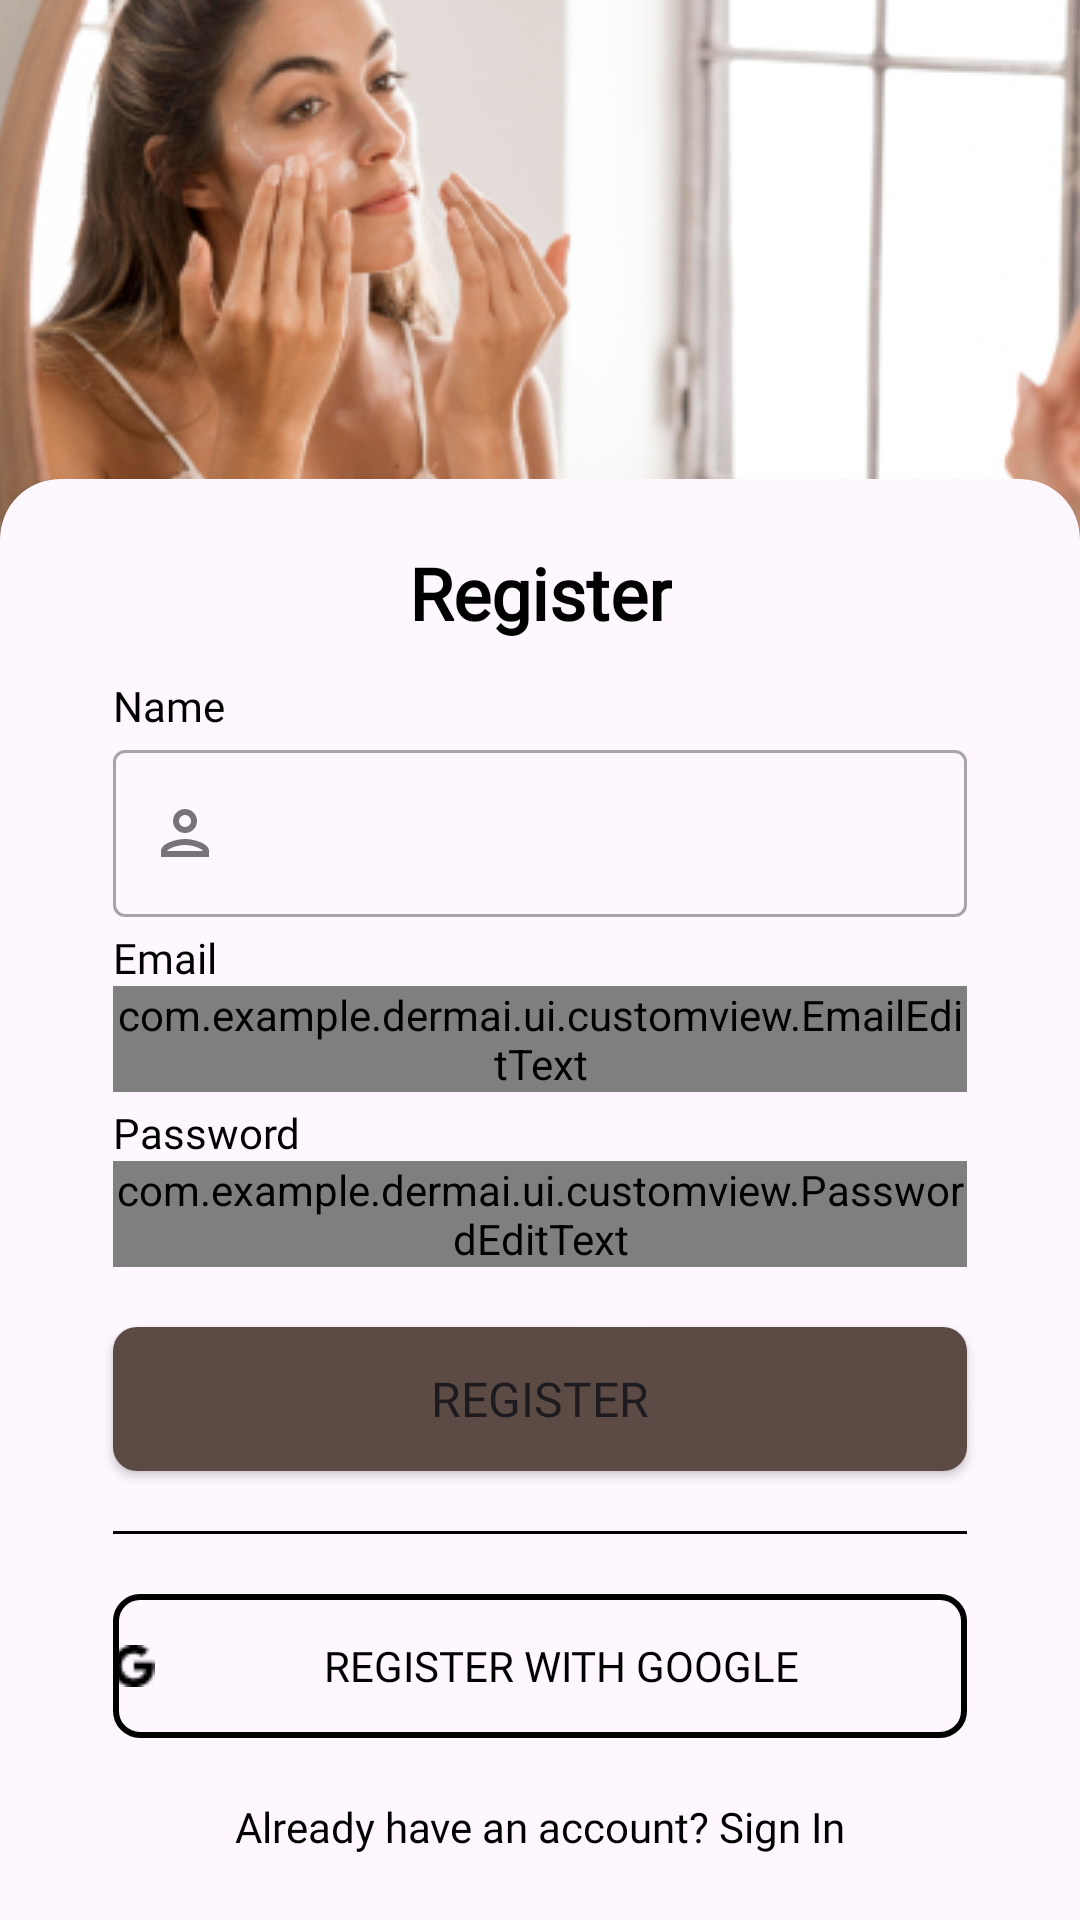

Layout XML and referenced resources for this Android screen:
<!-- AndroidManifest.xml: application theme Base.Theme.DermAI -->
<!-- res/layout/activity_register.xml -->
<androidx.constraintlayout.widget.ConstraintLayout xmlns:android="http://schemas.android.com/apk/res/android"
    xmlns:app="http://schemas.android.com/apk/res-auto"
    xmlns:tools="http://schemas.android.com/tools"
    android:layout_width="match_parent"
    android:layout_height="match_parent">

    <ImageView
        android:id="@+id/loginImageView"
        android:layout_width="match_parent"
        android:layout_height="0dp"
        android:scaleType="centerCrop"
        android:src="@drawable/loginregist"
        app:layout_constraintEnd_toEndOf="parent"
        app:layout_constraintHorizontal_bias="0.0"
        app:layout_constraintStart_toStartOf="parent"
        app:layout_constraintTop_toTopOf="parent" />

    <com.google.android.material.card.MaterialCardView
        android:id="@+id/loginCardView"
        style="@style/MyCardView"
        android:layout_width="0dp"
        android:layout_height="wrap_content"
        app:cardElevation="0dp"
        app:strokeWidth="0dp"
        app:strokeColor="@android:color/transparent"
        app:layout_constraintBottom_toBottomOf="parent"
        app:layout_constraintEnd_toEndOf="parent"
        app:layout_constraintStart_toStartOf="parent">

        <androidx.constraintlayout.widget.ConstraintLayout
            android:layout_width="match_parent"
            android:layout_height="match_parent">

            <TextView
                android:id="@+id/textView6"
                android:layout_width="wrap_content"
                android:layout_height="wrap_content"
                android:layout_gravity="center"
                android:layout_marginTop="16dp"
                android:fontFamily="@font/worksans_bold"
                android:textColor="@color/black"
                android:text="Register"
                android:textSize="24sp"
                android:textStyle="bold"
                app:layout_constraintEnd_toEndOf="parent"
                app:layout_constraintStart_toStartOf="parent"
                app:layout_constraintTop_toTopOf="parent" />

            <TextView
                android:id="@+id/textView7"
                android:layout_width="0dp"
                android:layout_height="wrap_content"
                android:layout_marginStart="32dp"
                android:layout_marginTop="12dp"
                android:layout_marginEnd="32dp"
                android:fontFamily="@font/worksans_regular"
                android:text="Name"
                android:textColor="@android:color/black"
                app:layout_constraintEnd_toEndOf="parent"
                app:layout_constraintStart_toStartOf="parent"
                app:layout_constraintTop_toBottomOf="@+id/textView6" />

            <com.google.android.material.textfield.TextInputLayout
                android:id="@+id/nameEditTextLayout"
                style="@style/Widget.MaterialComponents.TextInputLayout.OutlinedBox"
                android:layout_width="0dp"
                android:layout_height="wrap_content"
                android:layout_marginStart="32dp"
                android:layout_marginEnd="32dp"
                app:layout_constraintEnd_toEndOf="parent"
                app:layout_constraintStart_toStartOf="parent"
                app:layout_constraintTop_toBottomOf="@+id/textView7"
                app:startIconDrawable="@drawable/outline_person">

                <com.google.android.material.textfield.TextInputEditText
                    android:id="@+id/nameEditText"
                    android:layout_width="match_parent"
                    android:layout_height="wrap_content"
                    android:ems="10"
                    android:inputType="text" />
            </com.google.android.material.textfield.TextInputLayout>

            <TextView
                android:id="@+id/textView8"
                android:layout_width="0dp"
                android:layout_height="wrap_content"
                android:layout_marginStart="32dp"
                android:layout_marginTop="4dp"
                android:layout_marginEnd="32dp"
                android:fontFamily="@font/worksans_regular"
                android:text="Email"
                android:textColor="@android:color/black"
                app:layout_constraintEnd_toEndOf="parent"
                app:layout_constraintStart_toStartOf="parent"
                app:layout_constraintTop_toBottomOf="@+id/nameEditTextLayout" />

            <com.google.android.material.textfield.TextInputLayout
                android:id="@+id/descriptionEditTextLayout"
                style="@style/Widget.MaterialComponents.TextInputLayout.OutlinedBox"
                android:layout_width="0dp"
                android:layout_height="wrap_content"
                android:layout_marginStart="32dp"
                android:layout_marginEnd="32dp"
                app:layout_constraintEnd_toEndOf="parent"
                app:layout_constraintStart_toStartOf="parent"
                app:layout_constraintTop_toBottomOf="@+id/textView8"
                app:startIconDrawable="@drawable/outline_email">

                <com.example.dermai.ui.customview.EmailEditText
                    android:id="@+id/emailEditText"
                    android:layout_width="match_parent"
                    android:layout_height="match_parent"
                    android:ems="10"
                    android:fontFamily="@font/worksans_regular"
                    android:inputType="textEmailAddress"
                    tools:ignore="SpeakableTextPresentCheck" />
            </com.google.android.material.textfield.TextInputLayout>

            <TextView
                android:id="@+id/textView9"
                android:layout_width="0dp"
                android:layout_height="wrap_content"
                android:layout_marginStart="32dp"
                android:layout_marginTop="4dp"
                android:layout_marginEnd="32dp"
                android:fontFamily="@font/worksans_regular"
                android:text="Password"
                android:textColor="@android:color/black"
                app:layout_constraintEnd_toEndOf="parent"
                app:layout_constraintStart_toStartOf="parent"
                app:layout_constraintTop_toBottomOf="@+id/descriptionEditTextLayout" />

            <com.google.android.material.textfield.TextInputLayout
                android:id="@+id/passwordEditTextLayout"
                style="@style/Widget.MaterialComponents.TextInputLayout.OutlinedBox"
                android:layout_width="0dp"
                android:layout_height="wrap_content"
                android:layout_marginStart="32dp"
                android:layout_marginEnd="32dp"
                app:layout_constraintEnd_toEndOf="parent"
                app:layout_constraintStart_toStartOf="parent"
                app:layout_constraintTop_toBottomOf="@+id/textView9"
                app:startIconDrawable="@drawable/outline_lock">

                <com.example.dermai.ui.customview.PasswordEditText
                    android:id="@+id/passwordEditText"
                    android:layout_width="match_parent"
                    android:layout_height="wrap_content"
                    android:ems="10"
                    android:fontFamily="@font/worksans_regular"
                    android:inputType="textPassword"
                    tools:ignore="SpeakableTextPresentCheck" />
            </com.google.android.material.textfield.TextInputLayout>

            <Button
                android:id="@+id/registerButton"
                android:layout_width="match_parent"
                android:layout_height="wrap_content"
                android:layout_marginStart="32dp"
                android:layout_marginTop="20dp"
                android:layout_marginEnd="32dp"
                android:background="@drawable/rounded_button_background"
                android:fontFamily="@font/worksans_bold"
                android:text="Register"
                android:textSize="16sp"
                app:layout_constraintEnd_toEndOf="parent"
                app:layout_constraintStart_toStartOf="parent"
                app:layout_constraintTop_toBottomOf="@+id/passwordEditTextLayout" />

            <View
                android:id="@+id/view2"
                android:layout_width="match_parent"
                android:layout_height="1dp"
                android:layout_marginStart="32dp"
                android:layout_marginTop="20dp"
                android:layout_marginEnd="32dp"
                android:background="@color/black"
                app:layout_constraintEnd_toEndOf="parent"
                app:layout_constraintStart_toStartOf="parent"
                app:layout_constraintTop_toBottomOf="@+id/registerButton" />

            <Button
                android:id="@+id/googleSignInButton"
                android:layout_width="match_parent"
                android:layout_height="wrap_content"
                android:layout_marginStart="32dp"
                android:layout_marginTop="20dp"
                android:layout_marginEnd="32dp"
                android:layout_marginBottom="20dp"
                android:background="@drawable/google_button_outline"
                android:drawableStart="@drawable/bi_google"
                android:fontFamily="@font/worksans_bold"
                android:text="Register with Google"
                android:textColor="@android:color/black"
                app:layout_constraintBottom_toTopOf="@+id/signInTextView"
                app:layout_constraintEnd_toEndOf="parent"
                app:layout_constraintStart_toStartOf="parent"
                app:layout_constraintTop_toBottomOf="@+id/view2" />

            <TextView
                android:id="@+id/signInTextView"
                android:layout_width="wrap_content"
                android:layout_height="wrap_content"
                android:layout_gravity="center"
                android:layout_marginStart="32dp"
                android:layout_marginEnd="32dp"
                android:layout_marginBottom="16dp"
                android:fontFamily="@font/worksans_regular"
                android:text="Already have an account? Sign In"
                android:textColor="@color/black"
                app:layout_constraintBottom_toBottomOf="parent"
                app:layout_constraintEnd_toEndOf="parent"
                app:layout_constraintHorizontal_bias="0.5"
                app:layout_constraintStart_toStartOf="parent" />
        </androidx.constraintlayout.widget.ConstraintLayout>

    </com.google.android.material.card.MaterialCardView>
</androidx.constraintlayout.widget.ConstraintLayout>
<!-- resources referenced by this layout -->
<resources>
  <color name="black">#FF000000</color>
  <!-- drawable bi_google: png bitmap (drawable, 301 bytes) -->
  <!-- drawable google_button_outline (drawable) -->
  <?xml version="1.0" encoding="utf-8"?>
  <shape xmlns:android="http://schemas.android.com/apk/res/android"
      android:shape="rectangle">
      <solid android:color="@android:color/transparent"/>
      <corners android:radius="8dp"/>
      <stroke android:color="@android:color/black" android:width="2dp"/>
  </shape>
  <!-- drawable loginregist: png bitmap (drawable, 218766 bytes) -->
  <!-- drawable outline_person (drawable) -->
  <vector android:height="24dp" android:tint="@color/accent"
      android:viewportHeight="24" android:viewportWidth="24"
      android:width="24dp" xmlns:android="http://schemas.android.com/apk/res/android">
      <path android:fillColor="@android:color/white" android:pathData="M12,6c1.1,0 2,0.9 2,2s-0.9,2 -2,2 -2,-0.9 -2,-2 0.9,-2 2,-2m0,10c2.7,0 5.8,1.29 6,2L6,18c0.23,-0.72 3.31,-2 6,-2m0,-12C9.79,4 8,5.79 8,8s1.79,4 4,4 4,-1.79 4,-4 -1.79,-4 -4,-4zM12,14c-2.67,0 -8,1.34 -8,4v2h16v-2c0,-2.66 -5.33,-4 -8,-4z"/>
  </vector>
  <!-- drawable rounded_button_background (drawable) -->
  <?xml version="1.0" encoding="utf-8"?>
  <shape xmlns:android="http://schemas.android.com/apk/res/android"
      android:shape="rectangle">
      <corners android:radius="8dp" /> 
      <solid android:color="@color/accent" /> 
  </shape>
  <style name="MyCardView" parent="@style/Widget.MaterialComponents.CardView">
          <item name="shapeAppearanceOverlay">@style/ShapeAppearanceOverlay.MaterialCardView.Cut</item>
      </style>
  <style name="Base.Theme.DermAI" parent="Theme.Material3.DayNight.NoActionBar">
          <item name="colorPrimary">@color/accent</item>
      </style>
  <color name="accent">#5C4B44</color>
  <style name="ShapeAppearanceOverlay.MaterialCardView.Cut" parent="">
          <item name="cornerFamily">rounded</item>
          <item name="cornerSizeTopRight">20dp</item>
          <item name="cornerSizeTopLeft">20dp</item>
          <item name="cornerSizeBottomRight">0dp</item>
          <item name="cornerSizeBottomLeft">0dp</item>
          <item name="cardElevation">0dp</item>
          <item name="strokeWidth">0dp</item>
          <item name="strokeColor">@android:color/transparent</item>
      </style>
</resources>
